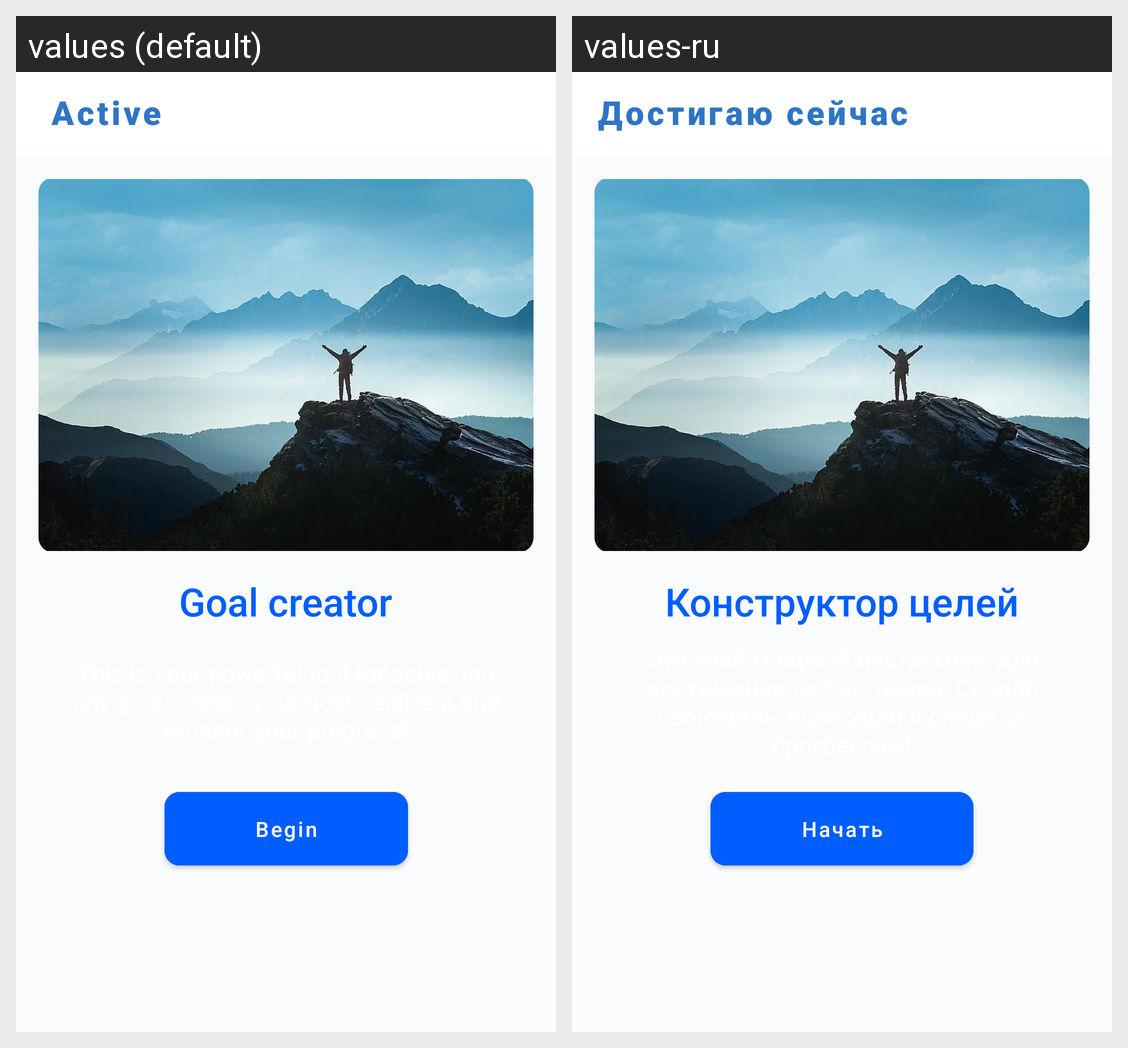

For this localized Android screen grid, give each drawn string resource with its value in every locale shown.
Android screen res/layout/fragment_start_goals.xml rendered under 2 locales, left to right: values (default), values-ru. Device: Nexus 5 (rendered at 1080×1920; each locale shown at half size, 540×960, under a caption strip naming it); theme Theme.TrackingGoals.
Strings drawn on this screen, with the default value and each locale's value (text and hints the layout hard-codes, and strings that could not be matched under every locale, appear in the picture but are not listed):

text_goals_reaching_now
  values: Active
  values-ru: Достигаю сейчас

textView_constructor_title
  values: Goal creator
  values-ru: Конструктор целей

button_constructor_start
  values: Begin
  values-ru: Начать
